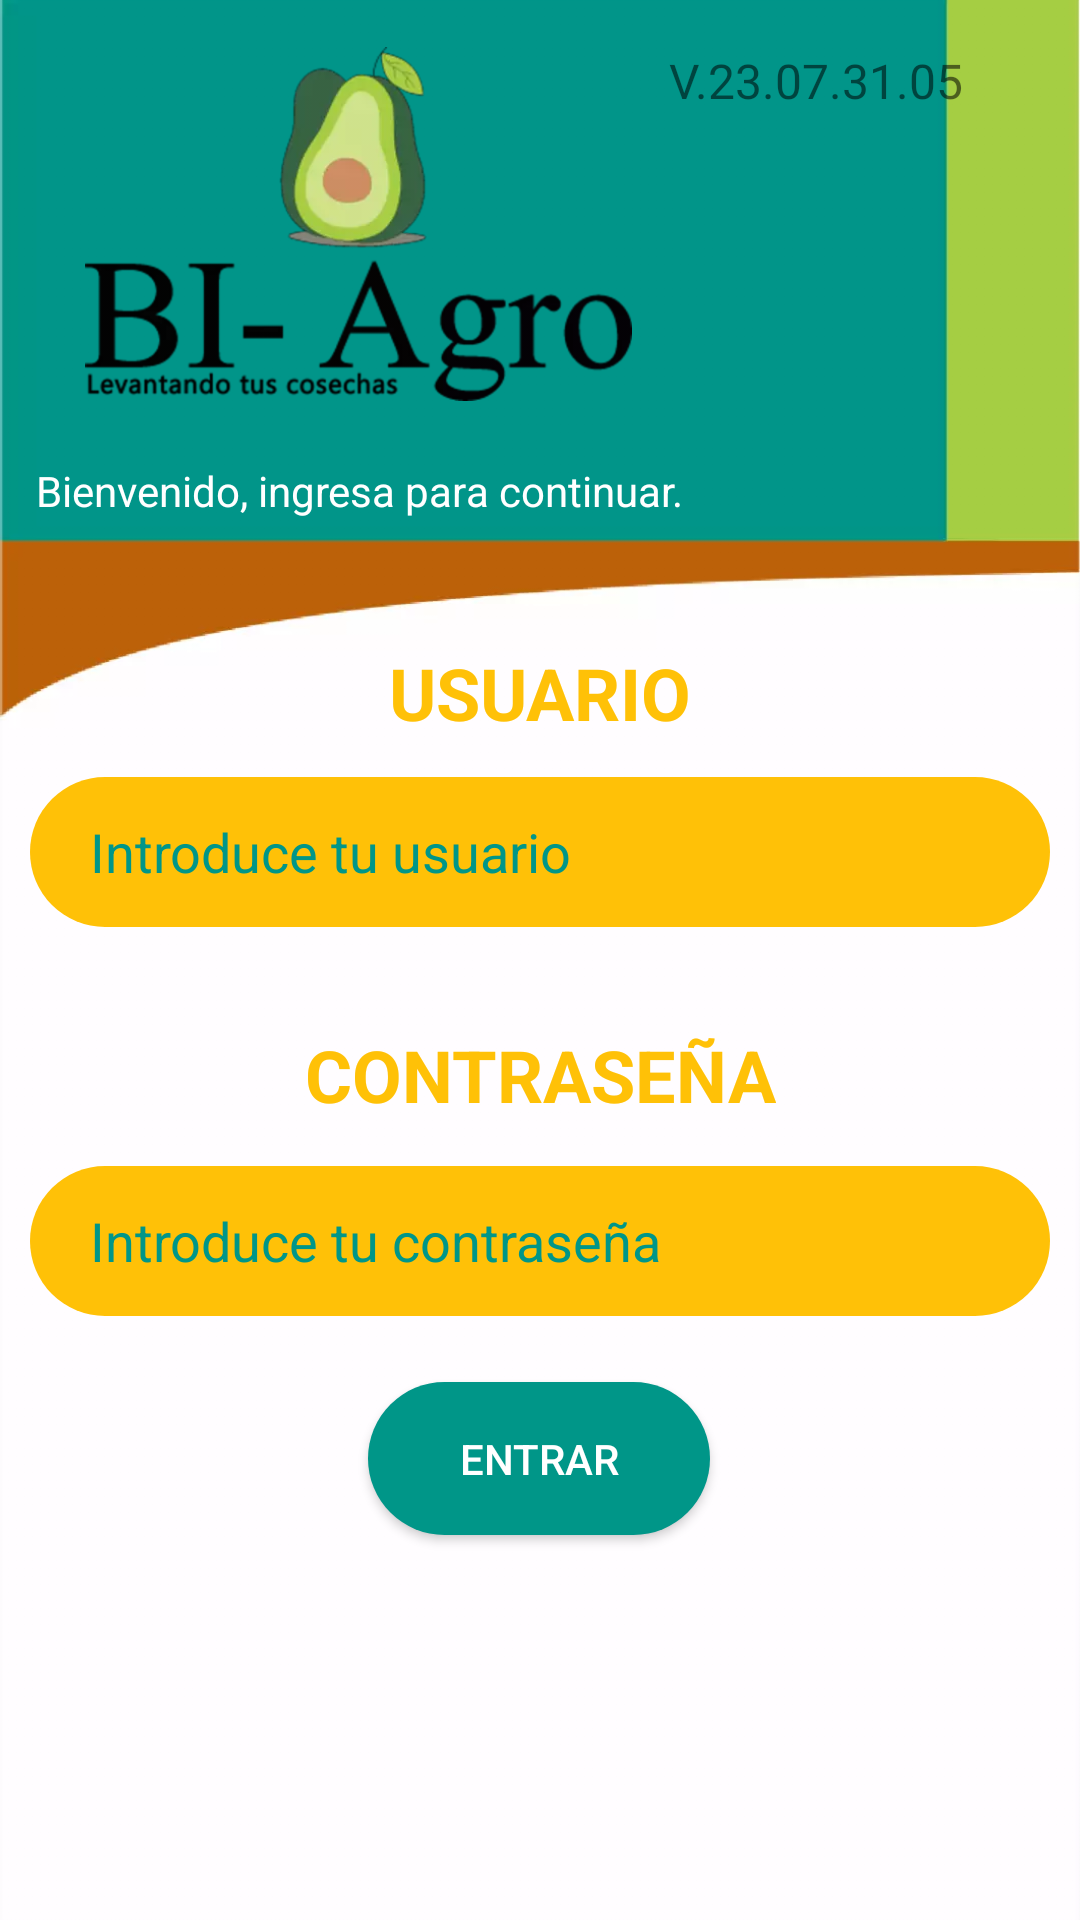

Android layout source for this screen:
<!-- AndroidManifest.xml: application theme Theme.Claro -->
<!-- res/layout/activity_login_usuario.xml -->
<?xml version="1.0" encoding="utf-8"?>
<androidx.constraintlayout.widget.ConstraintLayout xmlns:android="http://schemas.android.com/apk/res/android"
    xmlns:app="http://schemas.android.com/apk/res-auto"
    xmlns:tools="http://schemas.android.com/tools"
    android:layout_width="match_parent"
    android:layout_height="match_parent"
    android:background="@drawable/fondologin"
    tools:context=".Login_Usuario">

    <EditText
        android:id="@+id/et_Password"
        android:layout_width="340dp"
        android:layout_height="50dp"
        android:background="@drawable/rounded_edittext"
        android:ems="10"
        android:hint="Introduce tu contraseña"
        android:inputType="textPassword"
        android:paddingHorizontal="20dp"
        android:textColor="@color/verde_azul"
        android:textColorHint="@color/verde_azul"
        app:layout_constraintBottom_toBottomOf="parent"
        app:layout_constraintEnd_toEndOf="parent"
        app:layout_constraintHorizontal_bias="0.492"
        app:layout_constraintStart_toStartOf="parent"
        app:layout_constraintTop_toTopOf="parent"
        app:layout_constraintVertical_bias="0.659" />

    <TextView
        android:id="@+id/textView75"
        android:layout_width="wrap_content"
        android:layout_height="wrap_content"
        android:text="USUARIO"
        android:textColor="#FFC107"
        android:textSize="24sp"
        android:textStyle="bold"
        app:layout_constraintBottom_toBottomOf="parent"
        app:layout_constraintEnd_toEndOf="parent"
        app:layout_constraintStart_toStartOf="parent"
        app:layout_constraintTop_toTopOf="parent"
        app:layout_constraintVertical_bias="0.353" />

    <TextView
        android:id="@+id/textView76"
        android:layout_width="wrap_content"
        android:layout_height="wrap_content"
        android:text="CONTRASEÑA"
        android:textColor="#FFC107"
        android:textSize="24sp"
        android:textStyle="bold"
        app:layout_constraintBottom_toBottomOf="parent"
        app:layout_constraintEnd_toEndOf="parent"
        app:layout_constraintStart_toStartOf="parent"
        app:layout_constraintTop_toTopOf="parent"
        app:layout_constraintVertical_bias="0.563" />

    <Button
        android:id="@+id/btn_Entrar"
        android:layout_width="114dp"
        android:layout_height="51dp"
        android:layout_marginStart="159dp"
        android:layout_marginEnd="160dp"
        android:background="@drawable/rounded_button"
        android:onClick="validarLogin"
        android:text="Entrar"
        android:textColor="#FFFFFF"
        app:layout_constraintBottom_toBottomOf="parent"
        app:layout_constraintEnd_toEndOf="parent"
        app:layout_constraintStart_toStartOf="parent"
        app:layout_constraintTop_toTopOf="parent"
        app:layout_constraintVertical_bias="0.782" />

    <EditText
        android:id="@+id/et_Usuario"
        android:layout_width="340dp"
        android:layout_height="50dp"
        android:background="@drawable/rounded_edittext"
        android:ems="10"
        android:hint="Introduce tu usuario"
        android:inputType="textPersonName"
        android:paddingHorizontal="20dp"
        android:textColor="@color/verde_azul"
        android:textColorHint="@color/verde_azul"
        app:layout_constraintBottom_toBottomOf="parent"
        app:layout_constraintEnd_toEndOf="parent"
        app:layout_constraintHorizontal_bias="0.492"
        app:layout_constraintStart_toStartOf="parent"
        app:layout_constraintTop_toTopOf="parent"
        app:layout_constraintVertical_bias="0.439" />

    <TextView
        android:id="@+id/textView74"
        android:layout_width="wrap_content"
        android:layout_height="wrap_content"
        android:text="Bienvenido, ingresa para continuar."
        android:textColor="#FFFFFF"
        app:layout_constraintBottom_toBottomOf="parent"
        app:layout_constraintEnd_toEndOf="parent"
        app:layout_constraintHorizontal_bias="0.082"
        app:layout_constraintStart_toStartOf="parent"
        app:layout_constraintTop_toTopOf="parent"
        app:layout_constraintVertical_bias="0.248" />

    <ImageView
        android:id="@+id/imageView2"
        android:layout_width="207dp"
        android:layout_height="118dp"
        app:layout_constraintBottom_toBottomOf="parent"
        app:layout_constraintEnd_toEndOf="parent"
        app:layout_constraintHorizontal_bias="0.104"
        app:layout_constraintStart_toStartOf="parent"
        app:layout_constraintTop_toTopOf="parent"
        app:layout_constraintVertical_bias="0.03"
        app:srcCompat="@drawable/iconobiagro" />

    

    <TextView
        android:id="@+id/textVersion"
        android:layout_width="wrap_content"
        android:layout_height="wrap_content"
        android:layout_marginTop="16dp"
        android:text="V.23.07.31.05"
        android:textSize="16sp"
        app:layout_constraintStart_toEndOf="@+id/imageView2"
        app:layout_constraintTop_toTopOf="parent" />


</androidx.constraintlayout.widget.ConstraintLayout>
<!-- resources referenced by this layout -->
<resources>
  <color name="verde_azul">#009688</color>
  <!-- drawable fondologin: webp bitmap (drawable-hdpi, 2278 bytes) -->
  <!-- drawable iconobiagro: png bitmap (drawable, 73428 bytes) -->
  <!-- drawable rounded_button (drawable) -->
  <?xml version="1.0" encoding="utf-8"?>
  <shape xmlns:android="http://schemas.android.com/apk/res/android" android:shape="rectangle">
      <solid android:color="#009688"/>
  
      <stroke
  
          />
  
      <padding android:left="1dp"
          android:top="1dp"
          android:right="1dp"
          android:bottom="1dp" />
  
      <corners android:radius="100px"/>
  
  
  </shape>
  <!-- drawable rounded_edittext (drawable) -->
  <?xml version="1.0" encoding="utf-8"?>
  <shape xmlns:android="http://schemas.android.com/apk/res/android" android:shape="rectangle">
      <solid android:color="#FFC107" />
  
      <stroke
          />
  
      <padding android:left="1dp"
          android:top="1dp"
          android:right="1dp"
          android:bottom="1dp" />
  
      <corners android:radius="80px"/>
  </shape>
  <style name="Theme.Claro" parent="Theme.AppCompat.Light">
          <item name="colorPrimary">@color/verde_azul</item>
          
          <item name="colorPrimaryVariant">@color/black</item>
          <item name="colorOnPrimary">@color/black</item>
          
          <item name="colorSecondary">@color/teal_200</item>
          <item name="colorSecondaryVariant">@color/verde_azul</item>
          <item name="colorOnSecondary">@color/black</item>
          
          <item name="android:statusBarColor" tools:targetApi="l">?attr/colorPrimary</item>
          
  
  
      </style>
  <color name="black">#FF000000</color>
  <color name="teal_200">#FF03DAC5</color>
</resources>
